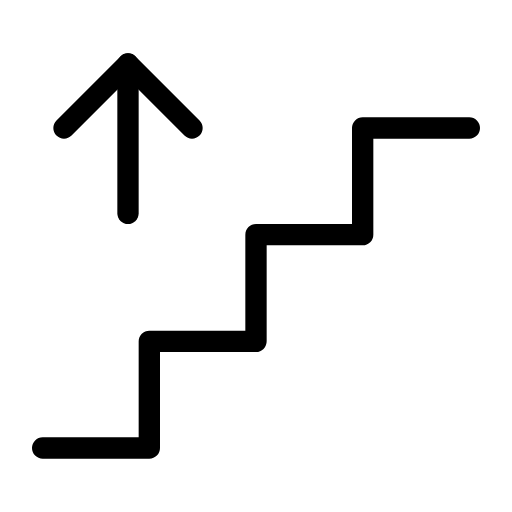
t = 0.00 s
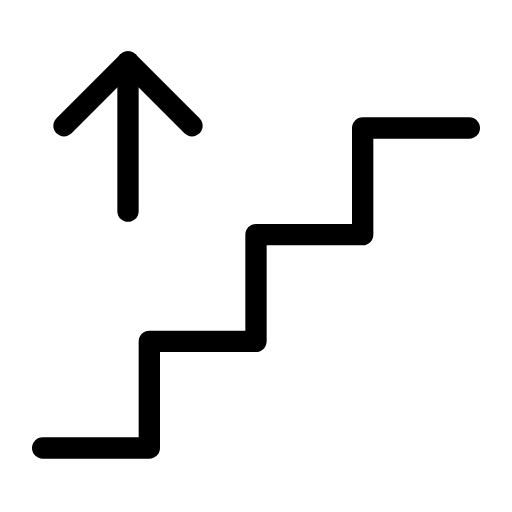
t = 0.25 s
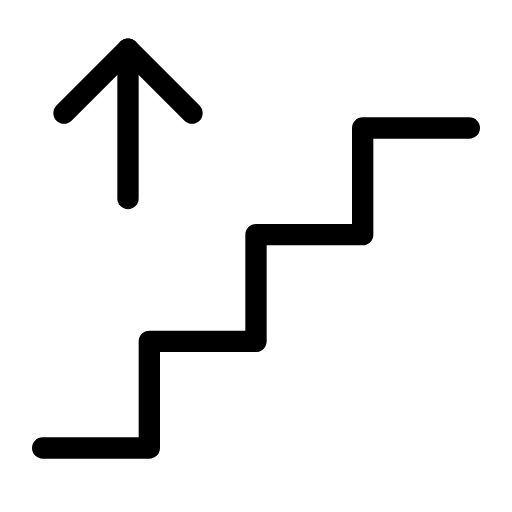
t = 0.75 s
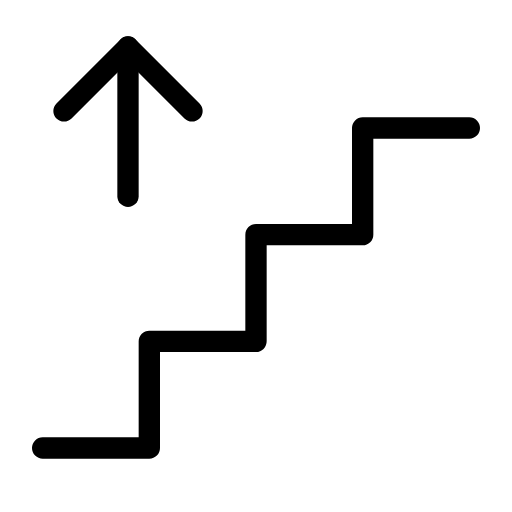
t = 1.00 s
t = 1.25 s: frame unchanged from t = 0.75 s, image omitted
t = 1.75 s: frame unchanged from t = 0.25 s, image omitted

The animated SVG that drew these frames (rendered in a browser with its animation timeline set to each time). Animation: 1 SMIL element (animateTransform=1); one cycle of 2.00 s, repeats indefinitely.

<svg xmlns="http://www.w3.org/2000/svg" width="24" height="24" viewBox="0 0 24 24" fill="none" stroke="currentColor"
     stroke-width="1" stroke-linecap="round" stroke-linejoin="round"
     class="icon icon-tabler icons-tabler-animated icon-tabler-stairs-up">
    <path stroke="none" d="M0 0h24v24H0z" fill="none"/>
    <path d="M22 6h-5v5h-5v5h-5v5h-5"/>
    <g>
        <animateTransform attributeName="transform" type="translate" values="0 0;0 -0.8;0 0" dur="2s" repeatCount="indefinite" keyTimes="0;0.5;1" calcMode="spline" keySplines="0.42 0 0.58 1;0.42 0 0.58 1"/>
        <path d="M6 10v-7"/>
        <path d="M3 6l3 -3l3 3"/>
    </g>
</svg>
